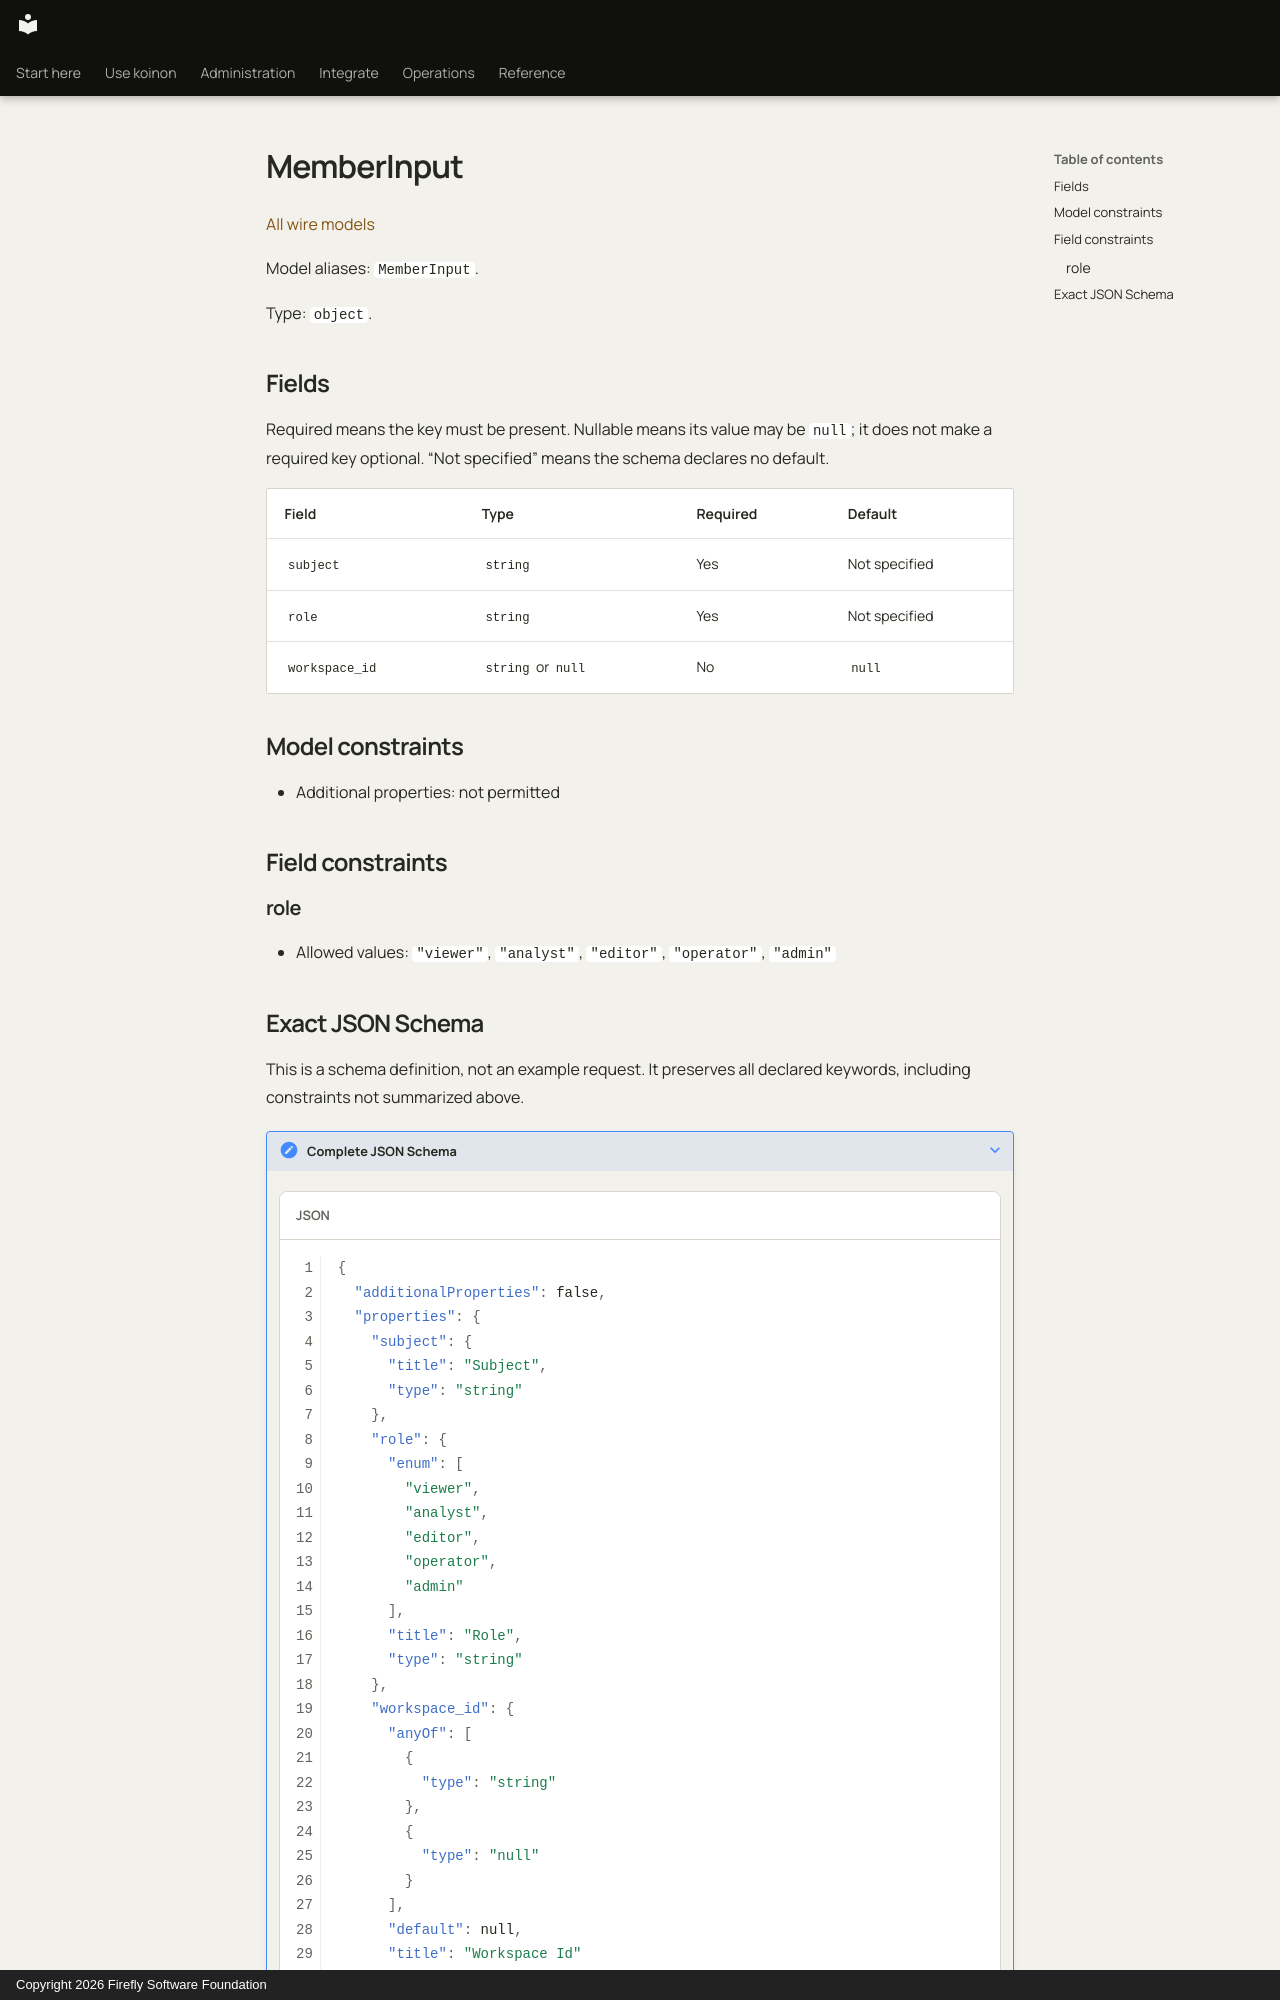

repository: fireflyframework/firefly-koinon · page: reference/models/memberinput/index.html · generator: mkdocs · copyright: Copyright 2026 Firefly Software Foundation

<!-- Copyright 2026 Firefly Software Foundation -->
<!-- SPDX-License-Identifier: Apache-2.0 -->

# MemberInput

[All wire models](index.md)

Model aliases: `MemberInput`.

Type: `object`.

## Fields

Required means the key must be present. Nullable means its value may be `null`; it does not make a required key optional. “Not specified” means the schema declares no default.

| Field | Type | Required | Default |
| --- | --- | --- | --- |
| `subject` | `string` | Yes | Not specified |
| `role` | `string` | Yes | Not specified |
| `workspace_id` | `string` or `null` | No | `null` |

## Model constraints

- Additional properties: not permitted

## Field constraints

### role

- Allowed values: `"viewer"`, `"analyst"`, `"editor"`, `"operator"`, `"admin"`
